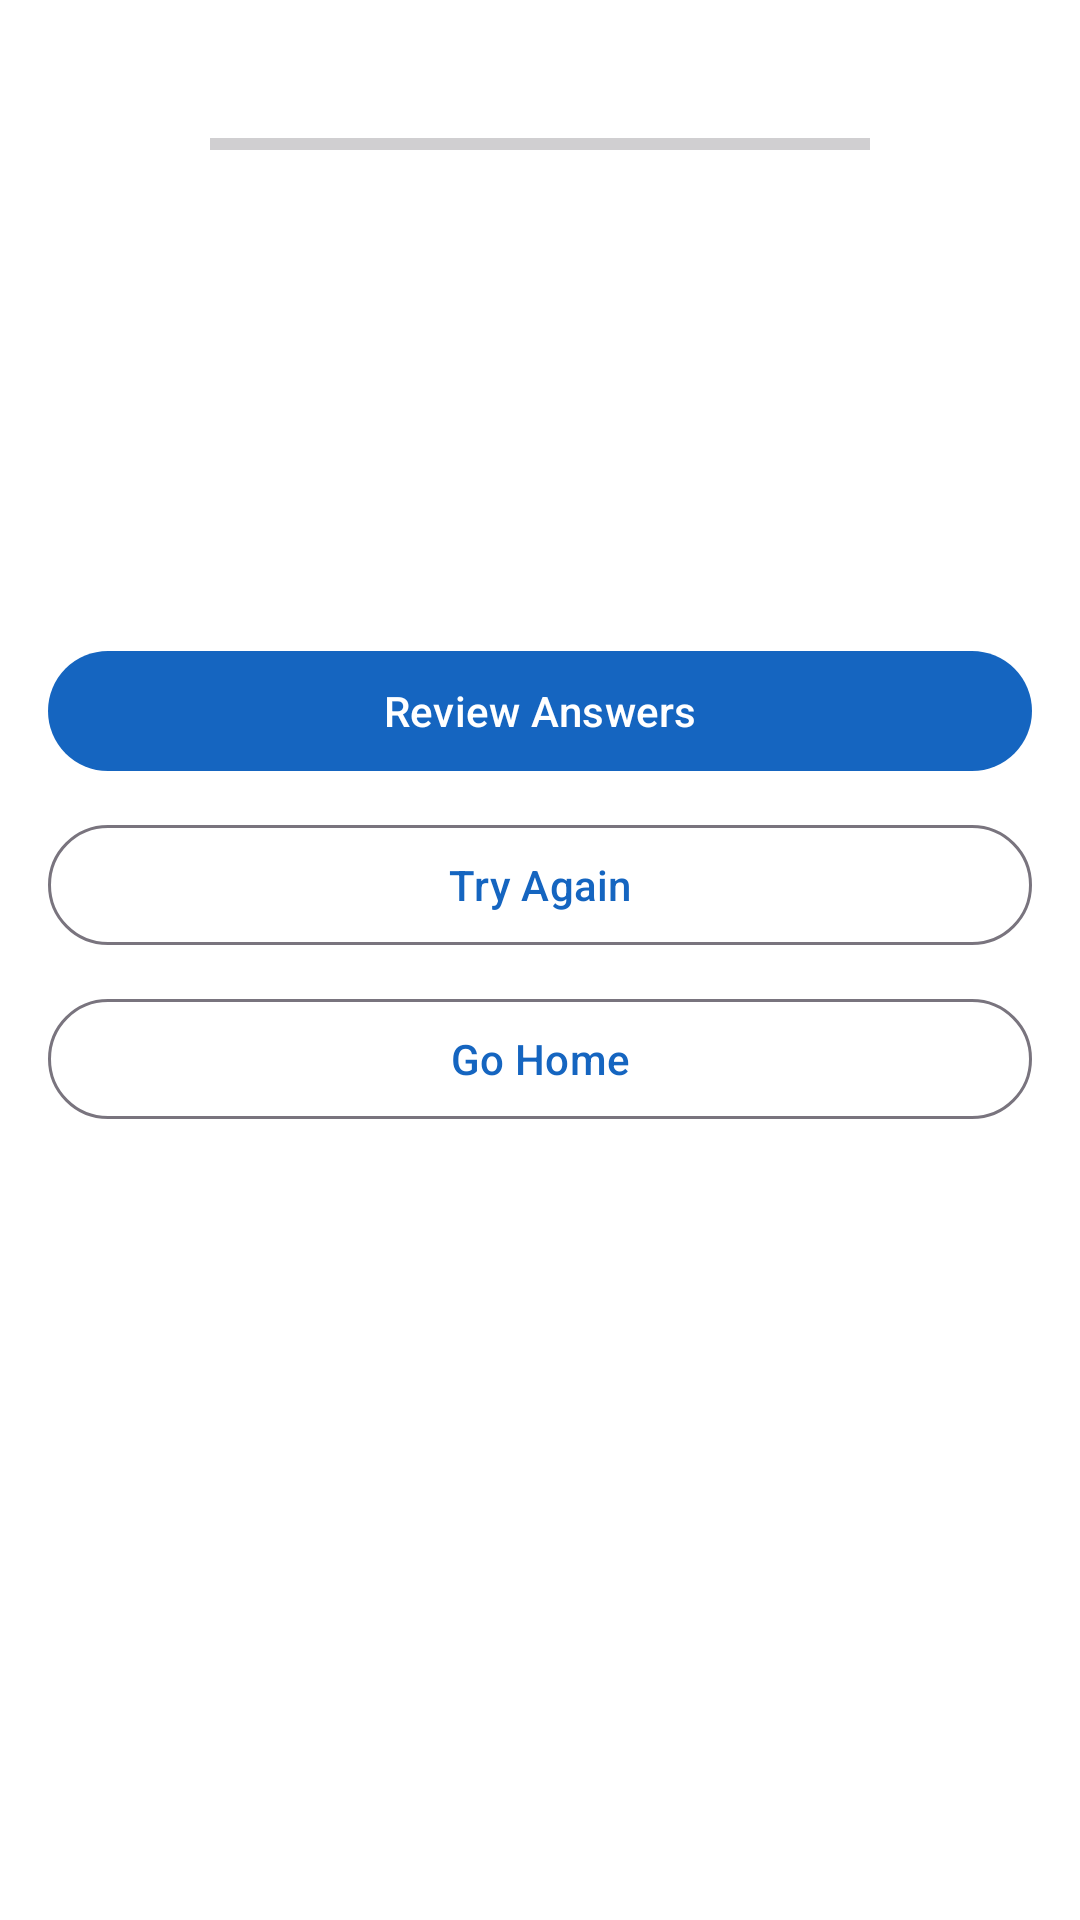

Produce the Android XML layout that renders to this screen, including the resource entries it uses.
<!-- AndroidManifest.xml: application theme Theme.EduQuizPro -->
<!-- res/layout/fragment_result.xml -->
<androidx.constraintlayout.widget.ConstraintLayout xmlns:android="http://schemas.android.com/apk/res/android"
    xmlns:app="http://schemas.android.com/apk/res-auto"
    android:layout_width="match_parent"
    android:layout_height="match_parent"
    android:padding="16dp">

    <ProgressBar
        android:id="@+id/circularScore"
        style="?android:attr/progressBarStyleHorizontal"
        android:layout_width="220dp"
        android:layout_height="wrap_content"
        android:max="100"
        app:layout_constraintTop_toTopOf="parent"
        app:layout_constraintStart_toStartOf="parent"
        app:layout_constraintEnd_toEndOf="parent"
        android:layout_marginTop="24dp"/>

    <TextView
        android:id="@+id/tvScore"
        android:layout_width="wrap_content"
        android:layout_height="wrap_content"
        android:textStyle="bold"
        android:textSize="26sp"
        app:layout_constraintTop_toBottomOf="@id/circularScore"
        app:layout_constraintStart_toStartOf="parent"
        app:layout_constraintEnd_toEndOf="parent"
        android:layout_marginTop="12dp"/>

    <TextView
        android:id="@+id/tvPercent"
        android:layout_width="wrap_content"
        android:layout_height="wrap_content"
        app:layout_constraintTop_toBottomOf="@id/tvScore"
        app:layout_constraintStart_toStartOf="parent"
        app:layout_constraintEnd_toEndOf="parent"/>

    <TextView
        android:id="@+id/tvPassFail"
        android:layout_width="wrap_content"
        android:layout_height="wrap_content"
        app:layout_constraintTop_toBottomOf="@id/tvPercent"
        app:layout_constraintStart_toStartOf="parent"
        app:layout_constraintEnd_toEndOf="parent"/>

    <TextView
        android:id="@+id/tvStats"
        android:layout_width="0dp"
        android:layout_height="wrap_content"
        app:layout_constraintTop_toBottomOf="@id/tvPassFail"
        app:layout_constraintStart_toStartOf="parent"
        app:layout_constraintEnd_toEndOf="parent"
        android:gravity="center"
        android:layout_marginTop="10dp"/>

    <TextView
        android:id="@+id/tvMotivation"
        android:layout_width="0dp"
        android:layout_height="wrap_content"
        app:layout_constraintTop_toBottomOf="@id/tvStats"
        app:layout_constraintStart_toStartOf="parent"
        app:layout_constraintEnd_toEndOf="parent"
        android:gravity="center"
        android:layout_marginTop="8dp"/>

    <com.google.android.material.button.MaterialButton
        android:id="@+id/btnReviewAnswers"
        android:layout_width="0dp"
        android:layout_height="wrap_content"
        android:text="@string/review_answers"
        app:layout_constraintTop_toBottomOf="@id/tvMotivation"
        app:layout_constraintStart_toStartOf="parent"
        app:layout_constraintEnd_toEndOf="parent"
        android:layout_marginTop="16dp"/>

    <com.google.android.material.button.MaterialButton
        android:id="@+id/btnTryAgain"
        style="@style/Widget.Material3.Button.OutlinedButton"
        android:layout_width="0dp"
        android:layout_height="wrap_content"
        android:text="@string/try_again"
        app:layout_constraintTop_toBottomOf="@id/btnReviewAnswers"
        app:layout_constraintStart_toStartOf="parent"
        app:layout_constraintEnd_toEndOf="parent"
        android:layout_marginTop="10dp"/>

    <com.google.android.material.button.MaterialButton
        android:id="@+id/btnGoHome"
        style="@style/Widget.Material3.Button.OutlinedButton"
        android:layout_width="0dp"
        android:layout_height="wrap_content"
        android:text="@string/go_home"
        app:layout_constraintTop_toBottomOf="@id/btnTryAgain"
        app:layout_constraintStart_toStartOf="parent"
        app:layout_constraintEnd_toEndOf="parent"
        android:layout_marginTop="10dp"/>

</androidx.constraintlayout.widget.ConstraintLayout>
<!-- resources referenced by this layout -->
<resources>
  <string name="go_home">Go Home</string>
  <string name="review_answers">Review Answers</string>
  <string name="try_again">Try Again</string>
  <style name="Theme.EduQuizPro" parent="Theme.Material3.DayNight.NoActionBar">
          <item name="colorPrimary">@color/primary_blue</item>
          <item name="colorOnPrimary">@color/on_primary_light</item>
          <item name="android:colorBackground">@color/bg_light</item>
          <item name="colorSurface">@color/surface_light</item>
          <item name="android:textColorPrimary">@color/on_bg_light</item>
      </style>
  <color name="primary_blue">#1565C0</color>
  <color name="on_primary_light">#FFFFFF</color>
  <color name="bg_light">#FFFFFF</color>
  <color name="surface_light">#F5F5F5</color>
  <color name="on_bg_light">#212121</color>
</resources>
